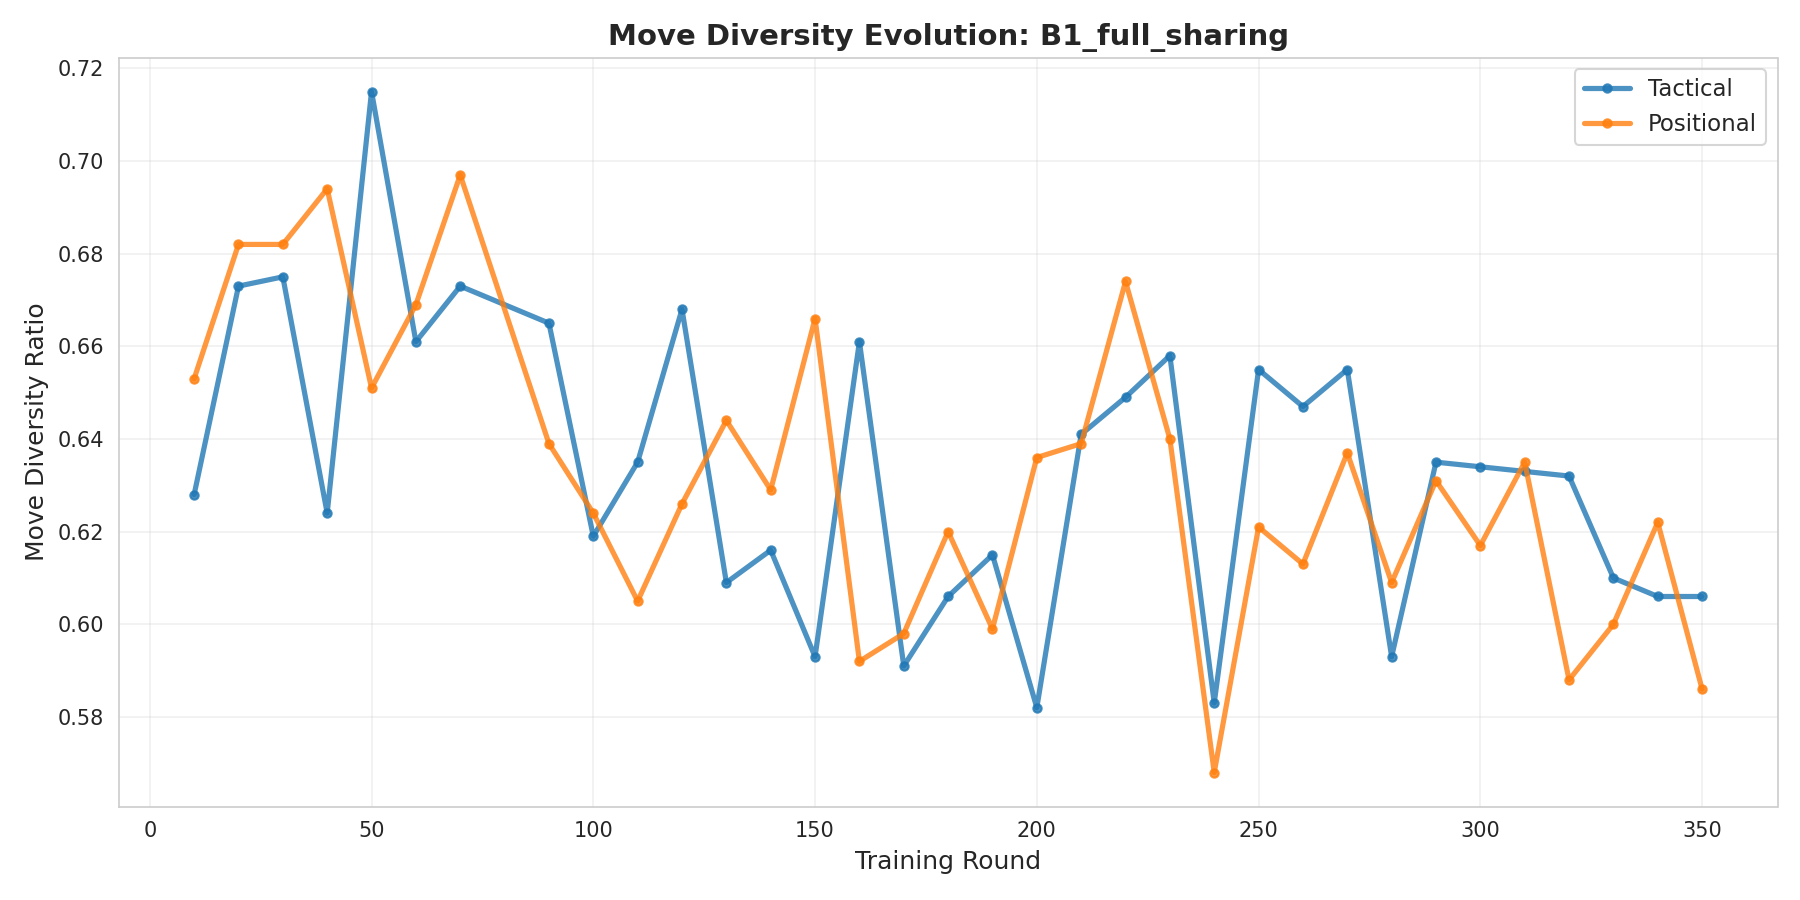

The data file committed next to this chart (first rows):
cluster, round, diversity_ratio
tactical, 10, 0.628
tactical, 20, 0.673
tactical, 30, 0.675
tactical, 40, 0.624
tactical, 50, 0.715
tactical, 60, 0.661
tactical, 70, 0.673
tactical, 90, 0.665
tactical, 100, 0.619
tactical, 110, 0.635
tactical, 120, 0.668
tactical, 130, 0.609
tactical, 140, 0.616
tactical, 150, 0.593
tactical, 160, 0.661
tactical, 170, 0.591
tactical, 180, 0.606
tactical, 190, 0.615
tactical, 200, 0.582
tactical, 210, 0.641
tactical, 220, 0.649
tactical, 230, 0.658
tactical, 240, 0.583
tactical, 250, 0.655
tactical, 260, 0.647
tactical, 270, 0.655
tactical, 280, 0.593
tactical, 290, 0.635
tactical, 300, 0.634
tactical, 310, 0.633
tactical, 320, 0.632
tactical, 330, 0.61
tactical, 340, 0.606
tactical, 350, 0.606
positional, 10, 0.653
positional, 20, 0.682
positional, 30, 0.682
positional, 40, 0.694
positional, 50, 0.651
positional, 60, 0.669
positional, 70, 0.697
positional, 90, 0.639
positional, 100, 0.624
positional, 110, 0.605
positional, 120, 0.626
positional, 130, 0.644
positional, 140, 0.629
positional, 150, 0.666
positional, 160, 0.592
positional, 170, 0.598
positional, 180, 0.62
positional, 190, 0.599
positional, 200, 0.636
positional, 210, 0.639
positional, 220, 0.674
positional, 230, 0.64
positional, 240, 0.568
positional, 250, 0.621
positional, 260, 0.613
positional, 270, 0.637
... 8 more rows
